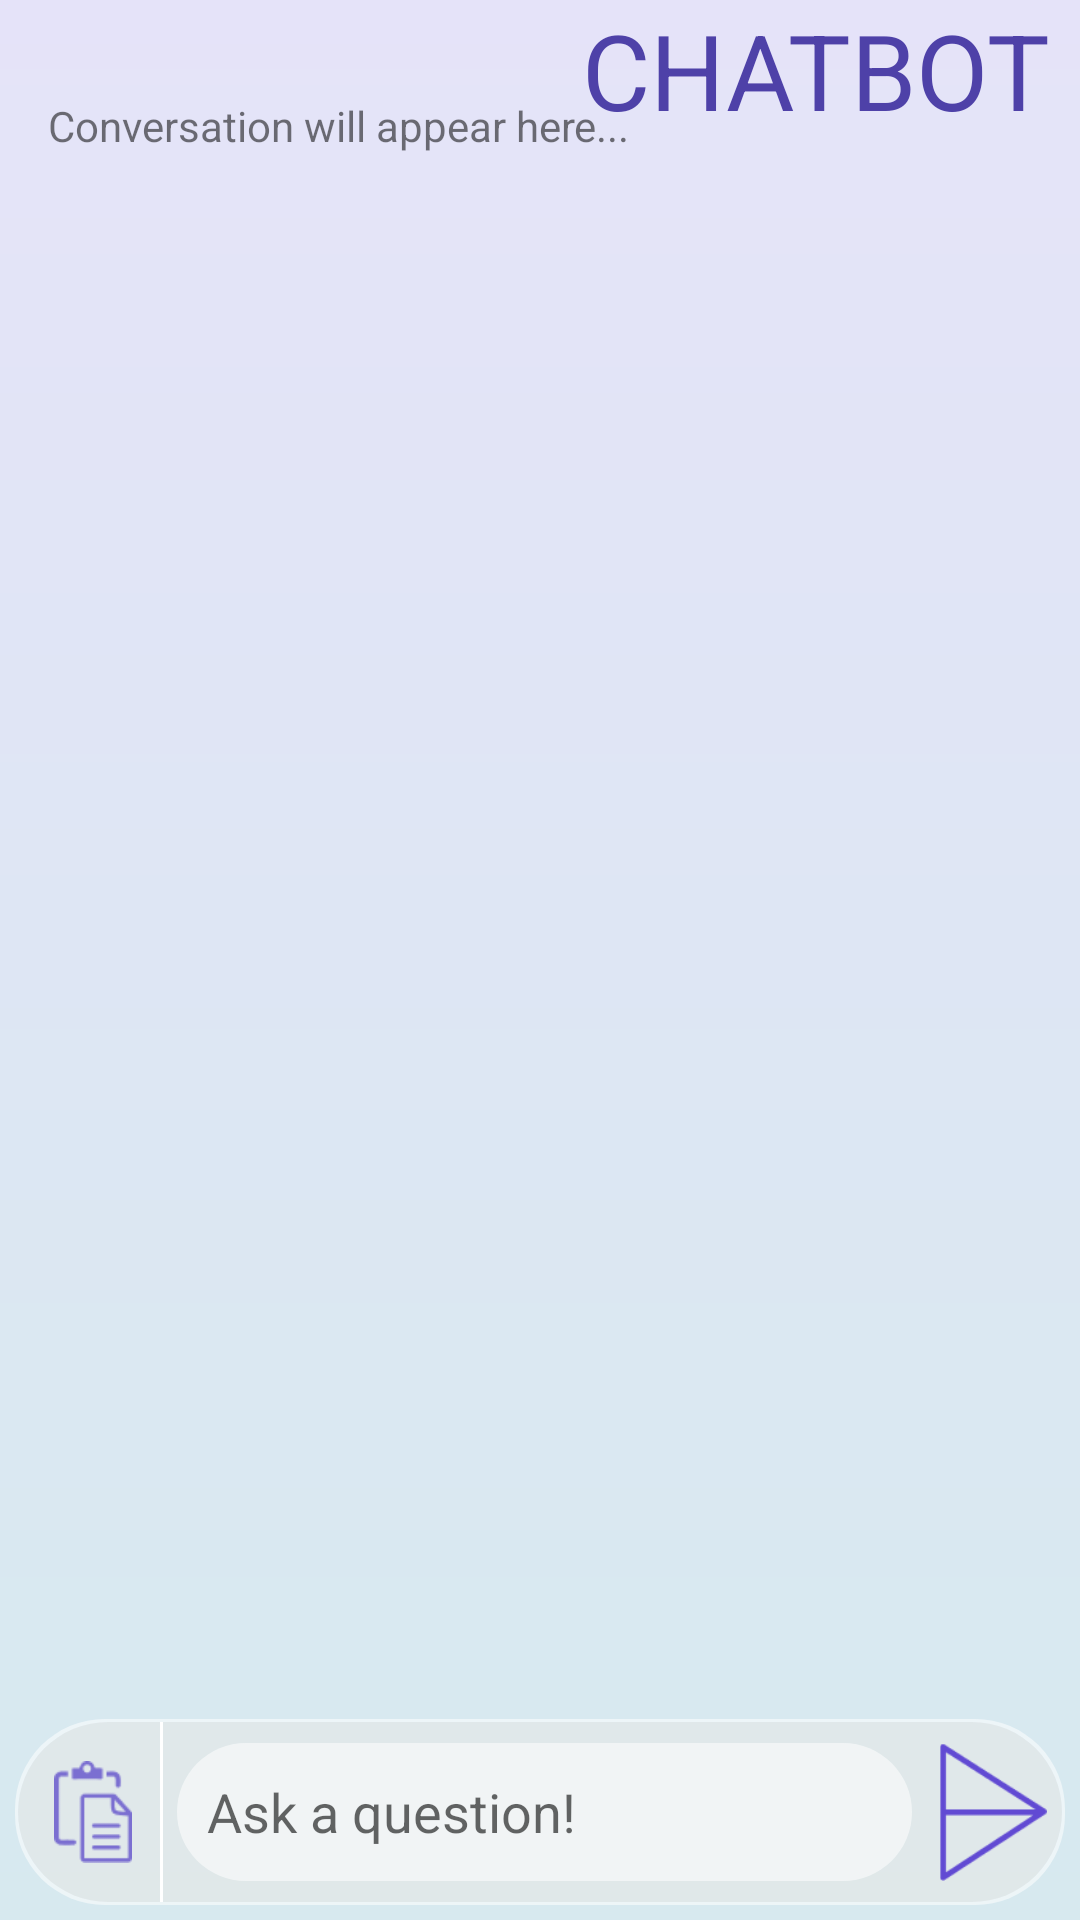

Android layout source for this screen:
<!-- AndroidManifest.xml: application theme Theme.Chat_gpt -->
<!-- res/layout/activity_main.xml -->
<?xml version="1.0" encoding="utf-8"?>
<androidx.constraintlayout.widget.ConstraintLayout xmlns:android="http://schemas.android.com/apk/res/android"
    xmlns:app="http://schemas.android.com/apk/res-auto"
    xmlns:tools="http://schemas.android.com/tools"
    android:layout_width="match_parent"
    android:layout_height="match_parent"
    android:background="@drawable/gradient_background"
    tools:context=".MainActivity">

    <androidx.constraintlayout.widget.ConstraintLayout
        android:layout_width="match_parent"
        android:layout_height="match_parent"
        android:background="@color/transprent_white"
        tools:layout_editor_absoluteX="16dp"
        tools:layout_editor_absoluteY="239dp">

        <androidx.recyclerview.widget.RecyclerView
            android:layout_width="match_parent"
            android:layout_height="0dp"
            app:layout_constraintBottom_toTopOf="@+id/constraintLayout"
            app:layout_constraintTop_toBottomOf="@+id/textView"
            tools:listitem="@layout/reciver_item"></androidx.recyclerview.widget.RecyclerView>

        <TextView
            android:id="@+id/textView"
            android:layout_width="wrap_content"
            android:layout_height="wrap_content"
            android:layout_marginHorizontal="10dp"
            android:text="@string/chatbot"
            android:textAllCaps="true"
            android:textColor="@color/app_color"
            android:textSize="35sp"
            app:layout_constraintEnd_toEndOf="parent"
            app:layout_constraintTop_toTopOf="parent" />

        <ImageView
            android:id="@+id/imageView2"
            android:layout_width="match_parent"
            android:layout_height="300dp"
            android:src="@drawable/bot"
            android:visibility="gone"
            app:layout_constraintBottom_toBottomOf="parent"
            app:layout_constraintTop_toTopOf="parent"
            app:layout_constraintVertical_bias="0.234"
            tools:layout_editor_absoluteX="1dp"></ImageView>

        <TextView
            android:layout_width="match_parent"
            android:layout_height="100dp"
            android:layout_marginHorizontal="30dp"
            android:background="@drawable/chat_bg"
            android:paddingHorizontal="30dp"
            android:paddingVertical="20dp"
            android:visibility="gone"
            android:text="Hi! I am Chat Bot. How can i help you?"
            android:textColor="@color/app_color"
            android:textSize="25sp"
            app:layout_constraintBottom_toTopOf="@+id/constraintLayout"
            app:layout_constraintTop_toBottomOf="@+id/imageView2"
            tools:layout_editor_absoluteX="30dp"></TextView>

        <androidx.constraintlayout.widget.ConstraintLayout
            android:id="@+id/constraintLayout"
            android:layout_width="match_parent"
            android:layout_height="wrap_content"
            android:layout_margin="5dp"
            android:background="@drawable/runded_skin"
            android:backgroundTint="@color/white"
            android:padding="1dp"
            app:layout_constraintBottom_toBottomOf="parent"
            tools:layout_editor_absoluteX="5dp">

            <androidx.constraintlayout.widget.ConstraintLayout
                android:layout_width="match_parent"
                android:layout_height="60dp"
                android:background="@drawable/runded_skin"
                android:backgroundTint="#19070707"
                app:layout_constraintBottom_toBottomOf="parent">

                <ImageView
                    android:id="@+id/PasteButton"
                    android:layout_width="50dp"
                    android:layout_height="match_parent"
                    android:padding="12dp"
                    android:src="@drawable/paste_icon"
                    android:text="Send"
                    app:layout_constraintBottom_toBottomOf="parent"
                    app:layout_constraintStart_toStartOf="parent" />

                <View
                    android:layout_width="1dp"
                    android:layout_height="match_parent"
                    android:layout_marginStart="-3dp"
                    android:background="@color/white"
                    app:layout_constraintStart_toEndOf="@+id/PasteButton"
                    tools:layout_editor_absoluteY="3dp"></View>

                <EditText
                    android:id="@+id/inputMessage"
                    android:layout_width="0dp"
                    android:layout_height="match_parent"
                    android:layout_marginVertical="7dp"
                    android:layout_marginStart="3dp"
                    android:background="@drawable/runded_skin"
                    android:backgroundTint="@color/white"
                    android:hint="@string/ask_a_question"
                    android:paddingHorizontal="10dp"
                    app:layout_constraintBottom_toBottomOf="parent"
                    app:layout_constraintEnd_toStartOf="@+id/sendButton"
                    app:layout_constraintStart_toEndOf="@+id/PasteButton"
                    app:layout_constraintTop_toTopOf="parent" />

                <ImageView
                    android:id="@+id/sendButton"
                    android:layout_width="50dp"
                    android:layout_height="match_parent"
                    android:paddingVertical="7dp"
                    android:paddingEnd="5dp"
                    android:scaleType="fitEnd"
                    android:src="@drawable/send_icon"
                    android:text="Send"
                    app:layout_constraintBottom_toBottomOf="parent"
                    app:layout_constraintEnd_toEndOf="parent" />
            </androidx.constraintlayout.widget.ConstraintLayout>

        </androidx.constraintlayout.widget.ConstraintLayout>


        <TextView
            android:id="@+id/outputText"
            android:layout_width="match_parent"
            android:layout_height="wrap_content"
            android:padding="16dp"
            android:text="Conversation will appear here..."
            app:layout_constraintBottom_toBottomOf="parent"
            app:layout_constraintEnd_toEndOf="parent"
            app:layout_constraintHorizontal_bias="0.0"
            app:layout_constraintStart_toStartOf="parent"
            app:layout_constraintTop_toTopOf="parent"
            app:layout_constraintVertical_bias="0.028" />


    </androidx.constraintlayout.widget.ConstraintLayout>


</androidx.constraintlayout.widget.ConstraintLayout>
<!-- res/layout/reciver_item.xml (included above) -->
<?xml version="1.0" encoding="utf-8"?>
<androidx.constraintlayout.widget.ConstraintLayout xmlns:android="http://schemas.android.com/apk/res/android"
    android:layout_width="match_parent"
    android:layout_height="wrap_content"
    android:paddingHorizontal="5dp"
    xmlns:app="http://schemas.android.com/apk/res-auto">

    <androidx.constraintlayout.widget.ConstraintLayout
        android:id="@+id/constraintLayout2"
        android:layout_width="wrap_content"
        android:elevation="3dp"
        android:layout_height="wrap_content"
        android:layout_marginHorizontal="10dp"
        android:background="@drawable/reciver_promt_style"
        android:backgroundTint="@color/white"
        android:paddingVertical="10dp"
        android:layout_marginVertical="10dp"
        app:layout_constraintBottom_toBottomOf="parent"
        app:layout_constraintStart_toStartOf="parent"
        app:layout_constraintWidth_percent="0.8">


        <TextView
            android:id="@+id/ai_responce"
            android:layout_width="wrap_content"
            android:layout_height="wrap_content"
            android:minWidth="60dp"
            android:maxWidth="250dp"
            android:paddingHorizontal="5dp"
            android:text="@string/ask_a_question"
            android:textColor="@color/app_color"
            android:textSize="15sp"
            app:layout_constraintBottom_toBottomOf="parent"
            app:layout_constraintEnd_toEndOf="parent"
            app:layout_constraintStart_toStartOf="parent"
            app:layout_constraintTop_toTopOf="parent"></TextView>

    </androidx.constraintlayout.widget.ConstraintLayout>


</androidx.constraintlayout.widget.ConstraintLayout>
<!-- resources referenced by this layout -->
<resources>
  <color name="app_color">#4E41A8</color>
  <color name="transprent_white">#8CFFFFFF</color>
  <color name="white">#FFFFFFFF</color>
  <!-- drawable bot: png bitmap (drawable, 37794 bytes) -->
  <!-- drawable chat_bg (drawable) -->
  <vector xmlns:android="http://schemas.android.com/apk/res/android"
      android:width="896dp"
      android:height="256dp"
      android:viewportWidth="896"
      android:viewportHeight="256">
    <path
        android:pathData="M45.85,202.15V120.74C45.85,88.78 58.55,58.13 81.15,35.53C103.75,12.93 134.4,0.23 166.36,0.23H775.38C807.34,0.23 838,12.93 860.6,35.53C883.2,58.13 895.89,88.78 895.89,120.74V135.8C895.89,151.54 892.79,167.12 886.77,181.66C880.75,196.2 871.92,209.42 860.79,220.54C849.66,231.67 836.45,240.5 821.91,246.52C807.37,252.55 791.78,255.65 776.05,255.65H0.11L45.85,202.15Z"
        android:fillColor="#ffffff"/>
  </vector>
  <!-- drawable gradient_background (drawable) -->
  <?xml version="1.0" encoding="utf-8"?>
  <shape xmlns:android="http://schemas.android.com/apk/res/android">
      <gradient
          android:angle="90"
          android:startColor="#A6D0DD"
          android:centerColor="#B6C9E7"
      android:endColor="#C7C2F2"
      android:type="linear" />
  </shape>
  <!-- drawable paste_icon: png bitmap (drawable, 1371 bytes) -->
  <!-- drawable runded_skin (drawable) -->
  <?xml version="1.0" encoding="utf-8"?>
  <shape xmlns:android="http://schemas.android.com/apk/res/android">
  <solid
  android:color="@color/transprent_white"
      ></solid>
      <corners
  
      android:radius="30dp"></corners>
  </shape>
  <!-- drawable send_icon: png bitmap (drawable, 1550 bytes) -->
  <string name="ask_a_question">Ask a question!</string>
  <string name="chatbot">Chatbot</string>
  <style name="Theme.Chat_gpt" parent="Base.Theme.Chat_gpt" />
  <style name="Base.Theme.Chat_gpt" parent="Theme.AppCompat.DayNight.NoActionBar">
          
          
      </style>
</resources>
